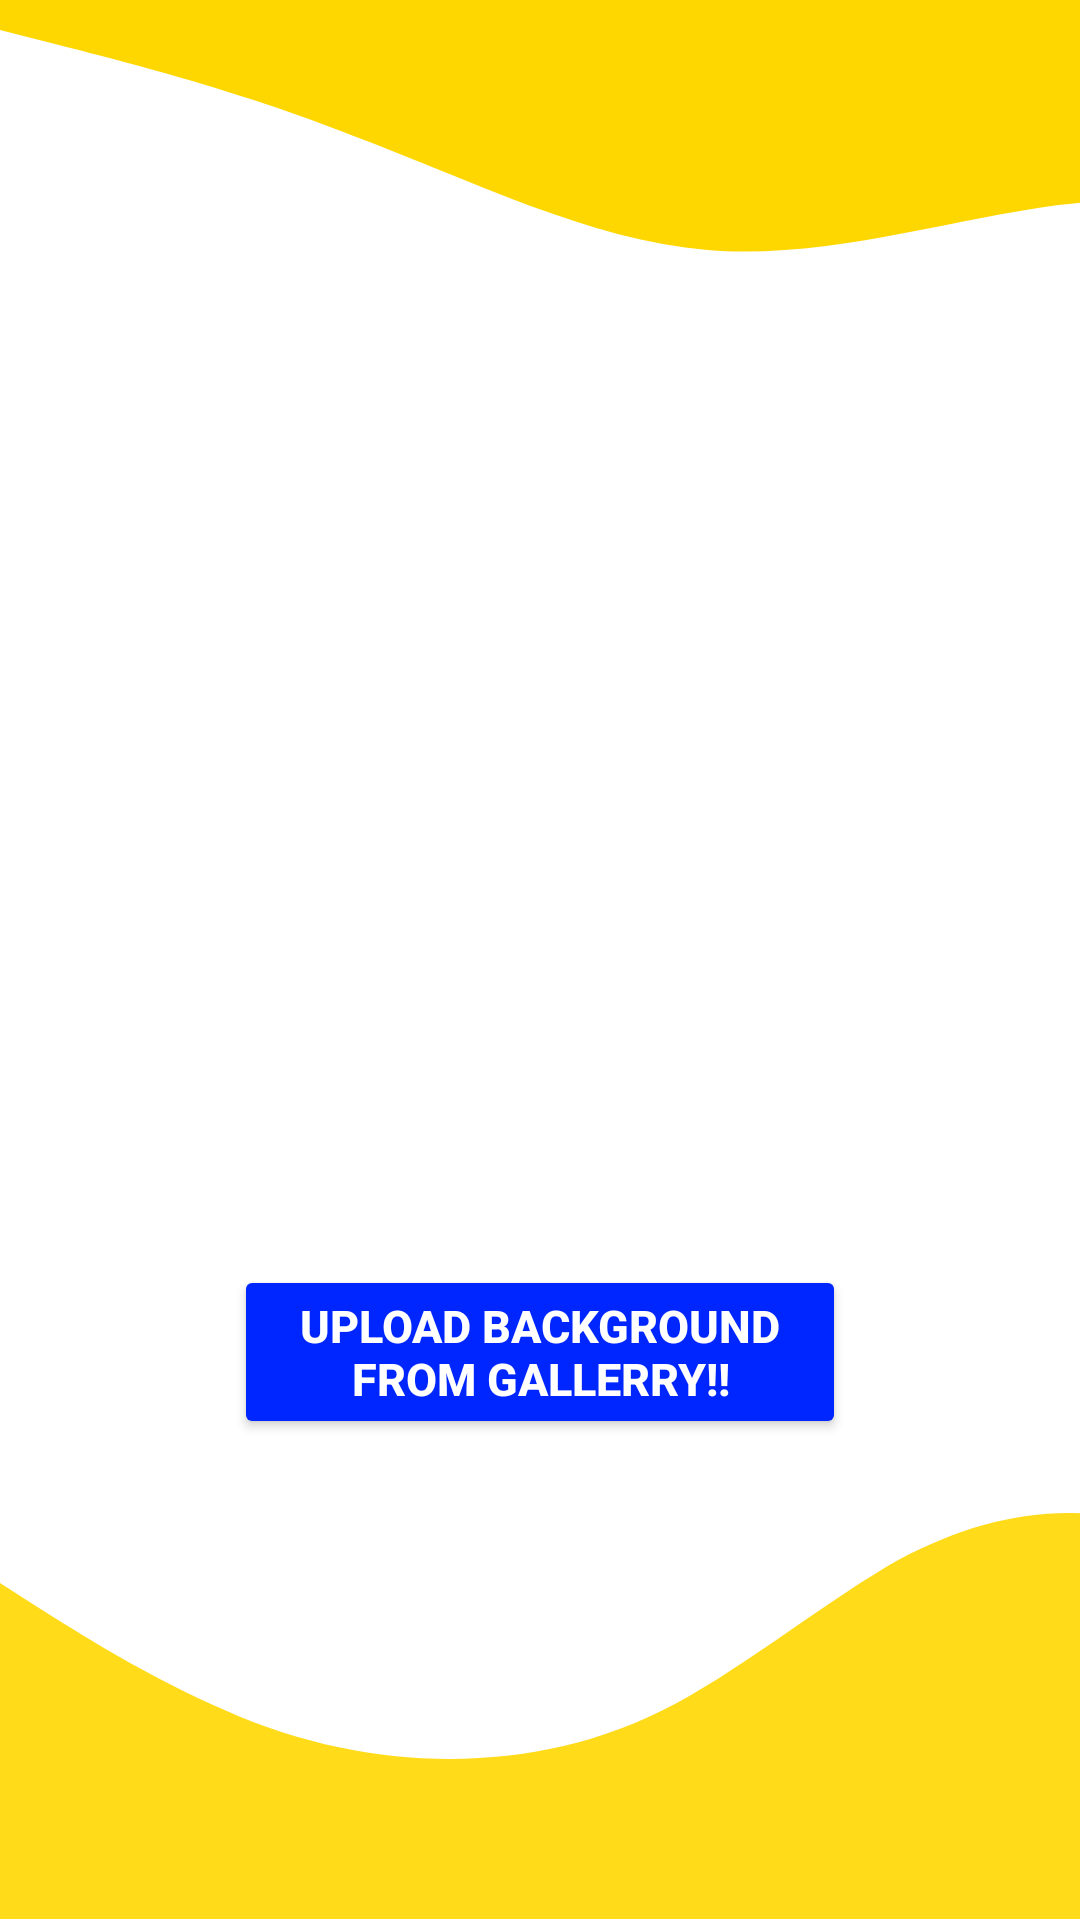

Reconstruct the res/layout file that produces this screen, plus the resources it refers to.
<!-- AndroidManifest.xml: application theme Theme.Lalala -->
<!-- res/layout/activity_first_page.xml -->
<?xml version="1.0" encoding="utf-8"?>
<androidx.constraintlayout.widget.ConstraintLayout xmlns:android="http://schemas.android.com/apk/res/android"
    xmlns:app="http://schemas.android.com/apk/res-auto"
    xmlns:tools="http://schemas.android.com/tools"
    android:layout_width="match_parent"
    android:layout_height="match_parent"
    android:background="@color/white"
    tools:context=".MainActivity">

    <View
        android:id="@+id/view"
        android:layout_width="match_parent"
        android:layout_height="200dp"
        android:layout_marginBottom="-40dp"
        android:background="@drawable/ic_wave"
        app:layout_constraintBottom_toBottomOf="parent"
        app:layout_constraintEnd_toEndOf="parent"
        app:layout_constraintHorizontal_bias="0.0"
        app:layout_constraintStart_toStartOf="parent" />

    <View
        android:id="@+id/view2"
        android:layout_width="match_parent"
        android:layout_height="250dp"
        android:background="@drawable/ic_wave__1_"
        app:layout_constraintEnd_toEndOf="parent"
        app:layout_constraintHorizontal_bias="0.0"
        app:layout_constraintStart_toStartOf="parent"
        app:layout_constraintTop_toTopOf="parent" />

    <Button
        android:id="@+id/button"
        android:layout_width="204dp"
        android:layout_height="wrap_content"
        android:text="Upload background from gallerry!!"
        android:backgroundTint="#0026ff"
        android:textColor="@android:color/white"
        android:textSize="15dp"
        android:textStyle="bold"
        app:layout_constraintBottom_toTopOf="@+id/view"
        app:layout_constraintEnd_toEndOf="parent"
        app:layout_constraintStart_toStartOf="parent" />


</androidx.constraintlayout.widget.ConstraintLayout>
<!-- resources referenced by this layout -->
<resources>
  <color name="white">#FFFFFFFF</color>
  <!-- drawable ic_wave (drawable) -->
  <vector android:alpha="0.9" android:height="320dp"
      android:viewportHeight="400" android:viewportWidth="300"
      android:width="1440dp" xmlns:android="http://schemas.android.com/apk/res/android">
      <path android:fillColor="#ffd700" android:pathData="M0,96L10.4,112C20.9,128 42,160 63,181.3C83.5,203 104,213 125,213.3C146.1,213 167,203 188,176C208.7,149 230,107 250,80C271.3,53 292,43 313,53.3C333.9,64 355,96 376,138.7C396.5,181 417,235 438,234.7C459.1,235 480,181 501,149.3C521.7,117 543,107 563,101.3C584.3,96 605,96 626,117.3C647,139 668,181 689,181.3C709.6,181 730,139 751,122.7C772.2,107 793,117 814,138.7C834.8,160 856,192 877,181.3C897.4,171 918,117 939,101.3C960,85 981,107 1002,138.7C1022.6,171 1043,213 1064,202.7C1085.2,192 1106,128 1127,101.3C1147.8,75 1169,85 1190,96C1210.4,107 1231,117 1252,112C1273,107 1294,85 1315,106.7C1335.7,128 1357,192 1377,181.3C1398.3,171 1419,85 1430,42.7L1440,0L1440,320L1429.6,320C1419.1,320 1398,320 1377,320C1356.5,320 1336,320 1315,320C1293.9,320 1273,320 1252,320C1231.3,320 1210,320 1190,320C1168.7,320 1148,320 1127,320C1106.1,320 1085,320 1064,320C1043.5,320 1023,320 1002,320C980.9,320 960,320 939,320C918.3,320 897,320 877,320C855.7,320 835,320 814,320C793,320 772,320 751,320C730.4,320 710,320 689,320C667.8,320 647,320 626,320C605.2,320 584,320 563,320C542.6,320 522,320 501,320C480,320 459,320 438,320C417.4,320 397,320 376,320C354.8,320 334,320 313,320C292.2,320 271,320 250,320C229.6,320 209,320 188,320C167,320 146,320 125,320C104.3,320 83,320 63,320C41.7,320 21,320 10,320L0,320Z"/>
  </vector>
  <!-- drawable ic_wave__1_ (drawable) -->
  <vector android:alpha="1" android:height="320dp"
      android:viewportHeight="800" android:viewportWidth="200"
      android:width="1440dp" xmlns:android="http://schemas.android.com/apk/res/android">
      <path android:fillColor="#ffd700" android:pathData="M0,32L10.9,48C21.8,64 44,96 65,144C87.3,192 109,256 131,266.7C152.7,277 175,235 196,218.7C218.2,203 240,213 262,208C283.6,203 305,181 327,181.3C349.1,181 371,203 393,229.3C414.5,256 436,288 458,261.3C480,235 502,149 524,144C545.5,139 567,213 589,224C610.9,235 633,181 655,186.7C676.4,192 698,256 720,240C741.8,224 764,128 785,90.7C807.3,53 829,75 851,106.7C872.7,139 895,181 916,213.3C938.2,245 960,267 982,256C1003.6,245 1025,203 1047,176C1069.1,149 1091,139 1113,160C1134.5,181 1156,235 1178,229.3C1200,224 1222,160 1244,128C1265.5,96 1287,96 1309,80C1330.9,64 1353,32 1375,53.3C1396.4,75 1418,149 1429,186.7L1440,224L1440,0L1429.1,0C1418.2,0 1396,0 1375,0C1352.7,0 1331,0 1309,0C1287.3,0 1265,0 1244,0C1221.8,0 1200,0 1178,0C1156.4,0 1135,0 1113,0C1090.9,0 1069,0 1047,0C1025.5,0 1004,0 982,0C960,0 938,0 916,0C894.5,0 873,0 851,0C829.1,0 807,0 785,0C763.6,0 742,0 720,0C698.2,0 676,0 655,0C632.7,0 611,0 589,0C567.3,0 545,0 524,0C501.8,0 480,0 458,0C436.4,0 415,0 393,0C370.9,0 349,0 327,0C305.5,0 284,0 262,0C240,0 218,0 196,0C174.5,0 153,0 131,0C109.1,0 87,0 65,0C43.6,0 22,0 11,0L0,0Z"/>
  </vector>
  <style name="Theme.Lalala" parent="Theme.MaterialComponents.DayNight.NoActionBar">
          
          <item name="colorPrimary">@color/purple_700</item>
          <item name="colorPrimaryVariant">@color/purple_700</item>
          <item name="colorOnPrimary">@color/white</item>
          
          <item name="colorSecondary">@color/teal_200</item>
          <item name="colorSecondaryVariant">@color/teal_700</item>
          <item name="colorOnSecondary">@color/black</item>
          
          <item name="android:statusBarColor" tools:targetApi="l">?attr/colorPrimaryVariant</item>
          
      </style>
  <color name="purple_700">#FFD700</color>
  <color name="teal_200">#FF03DAC5</color>
  <color name="teal_700">#FF018786</color>
  <color name="black">#FF000000</color>
</resources>
